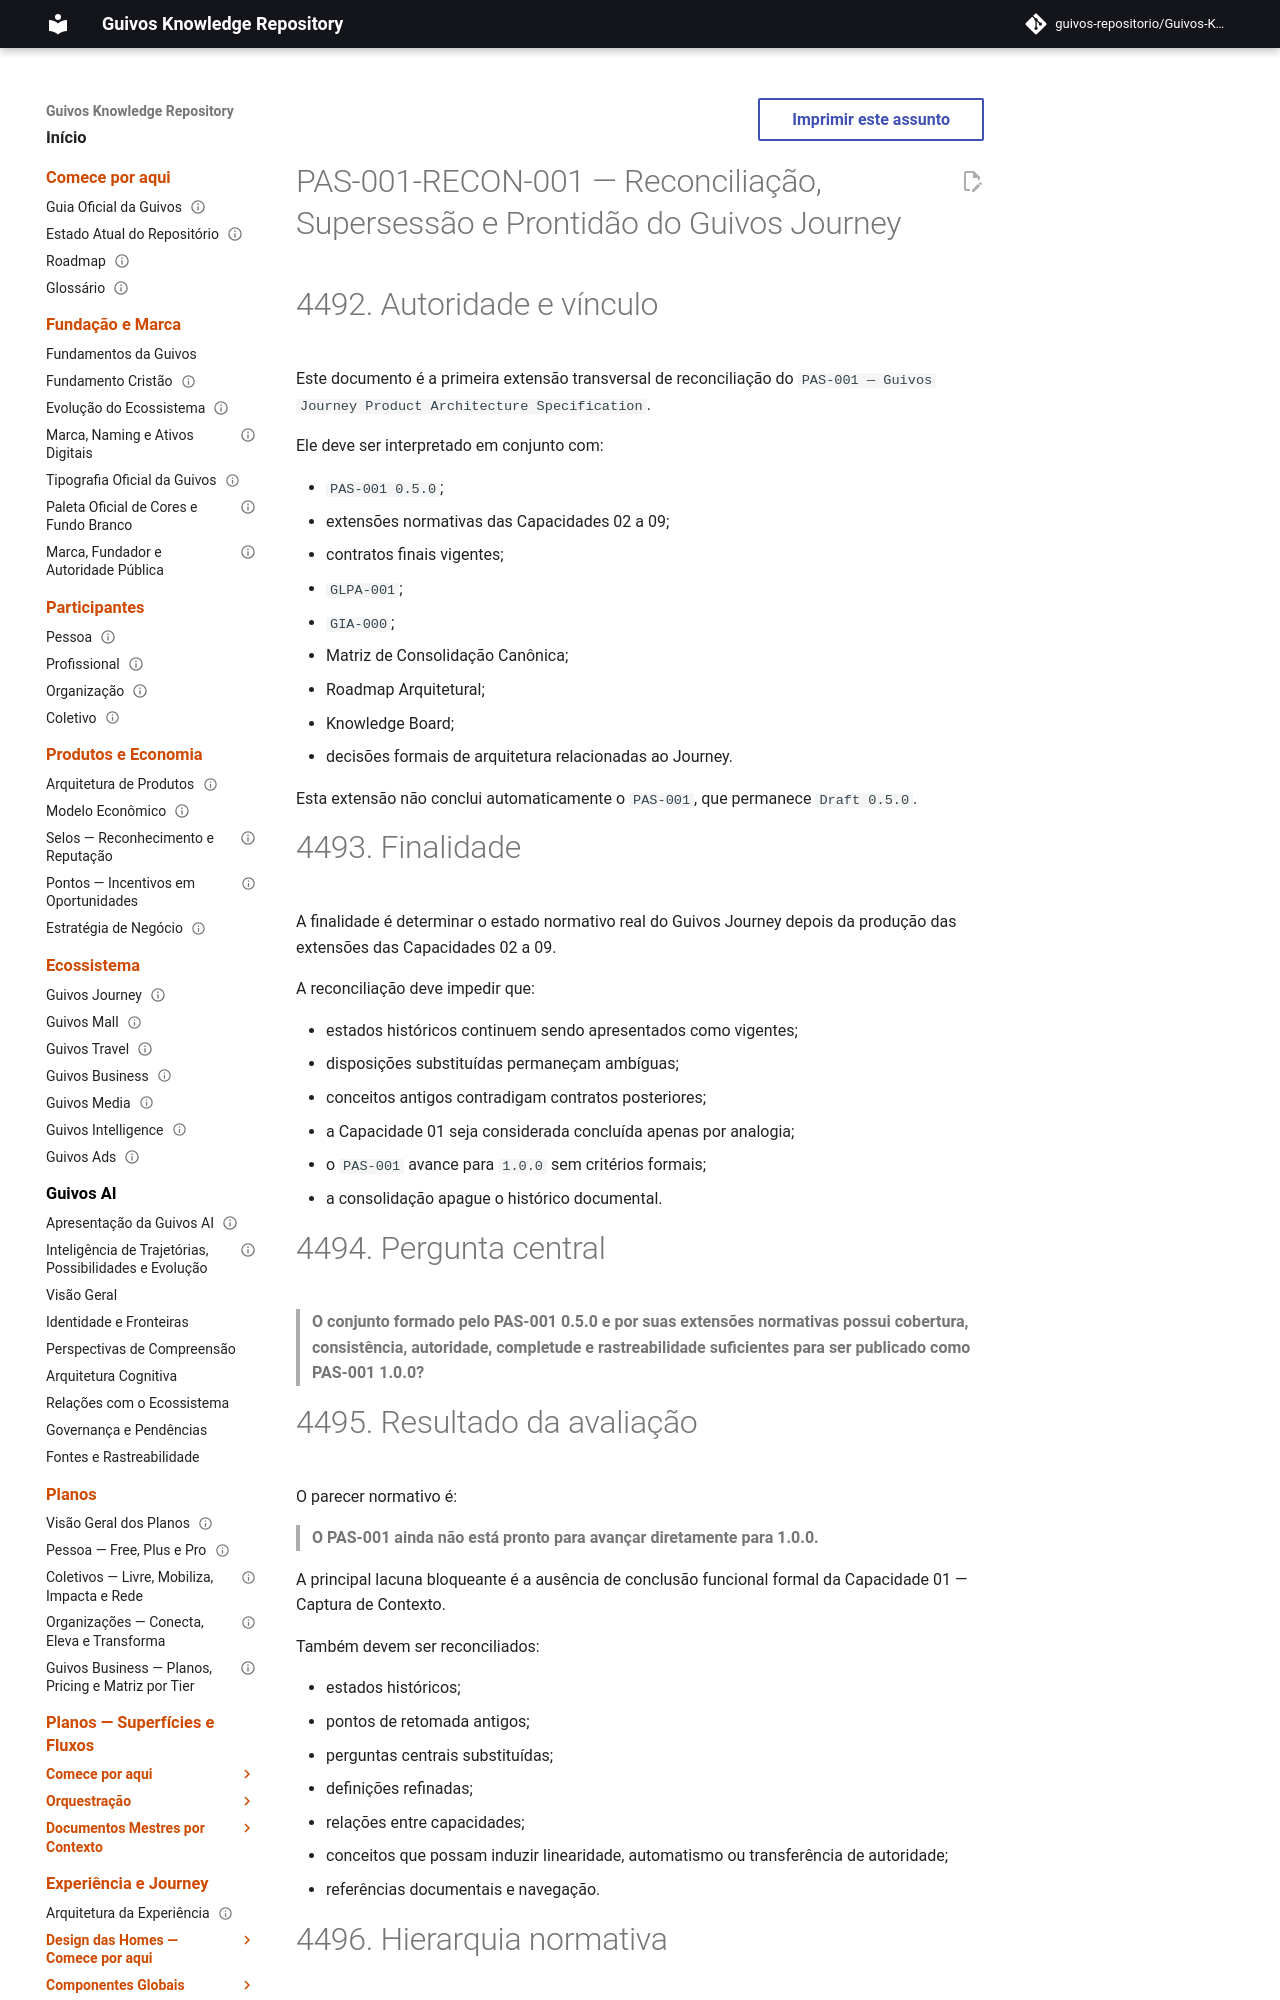

repository: guivos-repositorio/Guivos-Knowledge-Repository · page: product-architecture/pas-001-guivos-journey-reconciliacao-fechamento/index.html · generator: mkdocs

---
id: PAS-001-RECON-001
title: Reconciliação, Supersessão e Prontidão do Guivos Journey
status: active
version: 1.0.0
owner: Guivos
last_updated: 2026-07-18
parent: PAS-001
normative: true
related:
  - PAS-001
  - PAS-001-CV-CONTRACT-001
  - PAS-001-OBJ-CONTRACT-001
  - PAS-001-EV-CONTRACT-001
  - PAS-001-PP-CONTRACT-001
  - PAS-001-OA-CONTRACT-001
  - PAS-001-IC-CONTRACT-001
  - PAS-001-EXP-CONTRACT-001
  - PAS-001-EC-CONTRACT-001
  - GLPA-001
  - GIA-000
  - GE2-SYNC-007
---

# PAS-001-RECON-001 — Reconciliação, Supersessão e Prontidão do Guivos Journey

# 4492. Autoridade e vínculo

Este documento é a primeira extensão transversal de reconciliação do `PAS-001 — Guivos Journey Product Architecture Specification`.

Ele deve ser interpretado em conjunto com:

- `PAS-001 0.5.0`;
- extensões normativas das Capacidades 02 a 09;
- contratos finais vigentes;
- `GLPA-001`;
- `GIA-000`;
- Matriz de Consolidação Canônica;
- Roadmap Arquitetural;
- Knowledge Board;
- decisões formais de arquitetura relacionadas ao Journey.

Esta extensão não conclui automaticamente o `PAS-001`, que permanece `Draft 0.5.0`.

# 4493. Finalidade

A finalidade é determinar o estado normativo real do Guivos Journey depois da produção das extensões das Capacidades 02 a 09.

A reconciliação deve impedir que:

- estados históricos continuem sendo apresentados como vigentes;
- disposições substituídas permaneçam ambíguas;
- conceitos antigos contradigam contratos posteriores;
- a Capacidade 01 seja considerada concluída apenas por analogia;
- o `PAS-001` avance para `1.0.0` sem critérios formais;
- a consolidação apague o histórico documental.
